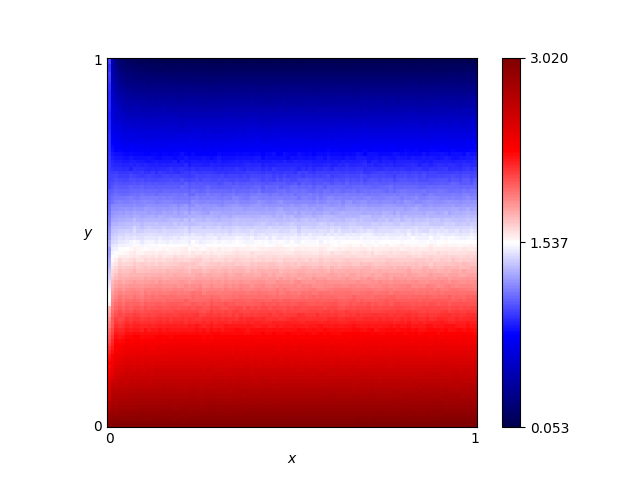

The table this chart was drawn from, first rows:
x, y, score
0.46, 0.76, 0.7464
0.54, 0.86, 0.4638
0.16, 0.19, 2.428
0.61, 0.18, 2.464
0.82, 0.41, 1.823
0.72, 0.66, 1.057
0.63, 0.37, 1.925
0.41, 0.28, 2.174
0.16, 0.44, 1.668
0.8, 0.33, 2.037
0.84, 0.23, 2.335
0.25, 0.48, 1.555
0.62, 0.7, 0.9458
0.78, 0.28, 2.171
0.03, 0.68, 0.9748
0.57, 0.0, 3.005
0.69, 0.37, 1.913
0.46, 0.05, 2.853
0.65, 0.03, 2.914
0.56, 0.8, 0.6454
0.28, 0.44, 1.691
0.65, 0.0, 3.008
0.57, 0.1, 2.725
0.44, 0.29, 2.123
0.63, 0.49, 1.548
0.26, 0.03, 2.901
0.92, 0.27, 2.229
0.69, 0.35, 1.976
0.79, 0.78, 0.7164
0.3, 0.26, 2.231
0.98, 0.54, 1.429
0.25, 0.62, 1.153
0.55, 0.43, 1.738
0.19, 0.06, 2.814
0.14, 0.65, 1.062
0.09, 0.65, 1.078
0.92, 1.0, 0.0675
0.51, 0.43, 1.72
0.36, 0.66, 1.045
0.33, 0.92, 0.2959
0.01, 0.93, 0.5271
0.25, 0.81, 0.6018
0.9, 0.46, 1.643
0.3, 0.12, 2.644
0.87, 0.59, 1.258
0.8, 0.75, 0.7868
0.93, 0.2, 2.409
0.34, 0.41, 1.783
0.05, 0.48, 1.541
0.9, 0.12, 2.654
0.59, 0.65, 1.07
0.72, 0.62, 1.167
0.29, 0.87, 0.4331
0.02, 0.72, 0.882
0.8, 0.35, 1.981
0.09, 0.22, 2.307
0.05, 0.61, 1.161
0.49, 0.38, 1.877
0.62, 0.21, 2.381
0.79, 0.55, 1.384
... 10,141 more rows
